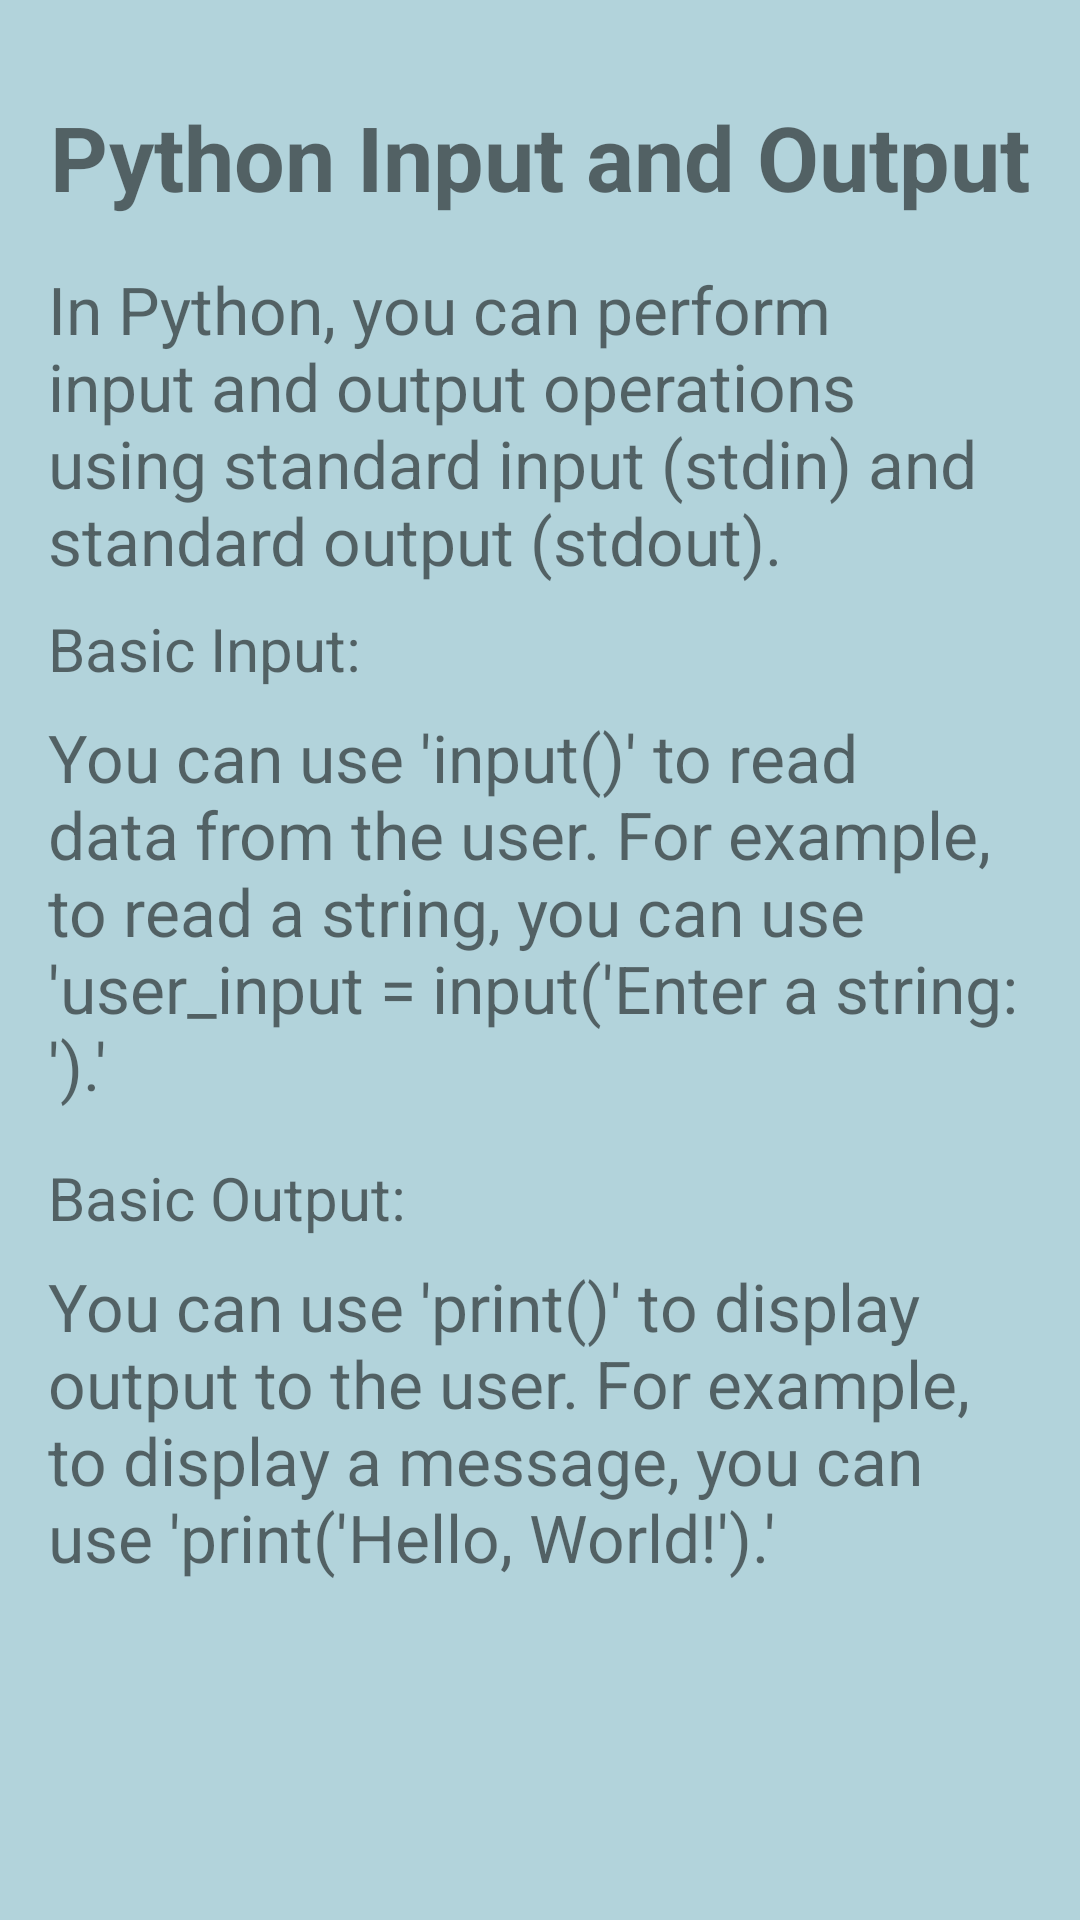

This screen was rendered from an Android layout file. Write that file and the resources it references.
<!-- AndroidManifest.xml: application theme Theme.MaterialComponents.Light.NoActionBar -->
<!-- res/layout/activity_inputooutput.xml -->
<?xml version="1.0" encoding="utf-8"?>
<ScrollView
xmlns:android="http://schemas.android.com/apk/res/android"
xmlns:app="http://schemas.android.com/apk/res-auto"
xmlns:tools="http://schemas.android.com/tools"
android:layout_width="match_parent"
android:layout_height="match_parent"
tools:context=".chapter.four.Inputooutput"
    android:background="#B2D3DB">

<LinearLayout
    android:layout_width="match_parent"
    android:layout_height="wrap_content"
    android:orientation="vertical"
    android:padding="16dp">

    <TextView
        android:layout_width="wrap_content"
        android:layout_height="wrap_content"
        android:text="Python Input and Output"
        android:textSize="30sp"
        android:textStyle="bold"
        android:layout_gravity="center_horizontal"
        android:layout_marginTop="16dp" />

    <TextView
        android:layout_width="wrap_content"
        android:layout_height="wrap_content"
        android:textSize="22sp"
        android:text="In Python, you can perform input and output operations using standard input (stdin) and standard output (stdout)."
        android:layout_marginTop="16dp" />

    <TextView
        android:layout_width="wrap_content"
        android:layout_height="wrap_content"
        android:textSize="20sp"
        android:text="Basic Input:"
        android:layout_marginTop="8dp" />

    <TextView
        android:layout_width="wrap_content"
        android:layout_height="wrap_content"
        android:textSize="22sp"
        android:text="You can use 'input()' to read data from the user. For example, to read a string, you can use 'user_input = input('Enter a string: ').'"
        android:layout_marginTop="8dp" />

    <TextView
        android:layout_width="wrap_content"
        android:layout_height="wrap_content"
        android:textSize="20sp"
        android:text="Basic Output:"
        android:layout_marginTop="16dp" />

    <TextView
        android:layout_width="wrap_content"
        android:layout_height="wrap_content"
        android:textSize="22sp"
        android:text="You can use 'print()' to display output to the user. For example, to display a message, you can use 'print('Hello, World!').'"
        android:layout_marginTop="8dp" />

    

</LinearLayout>
</ScrollView>
<!-- resources referenced by this layout -->
<resources>

</resources>
